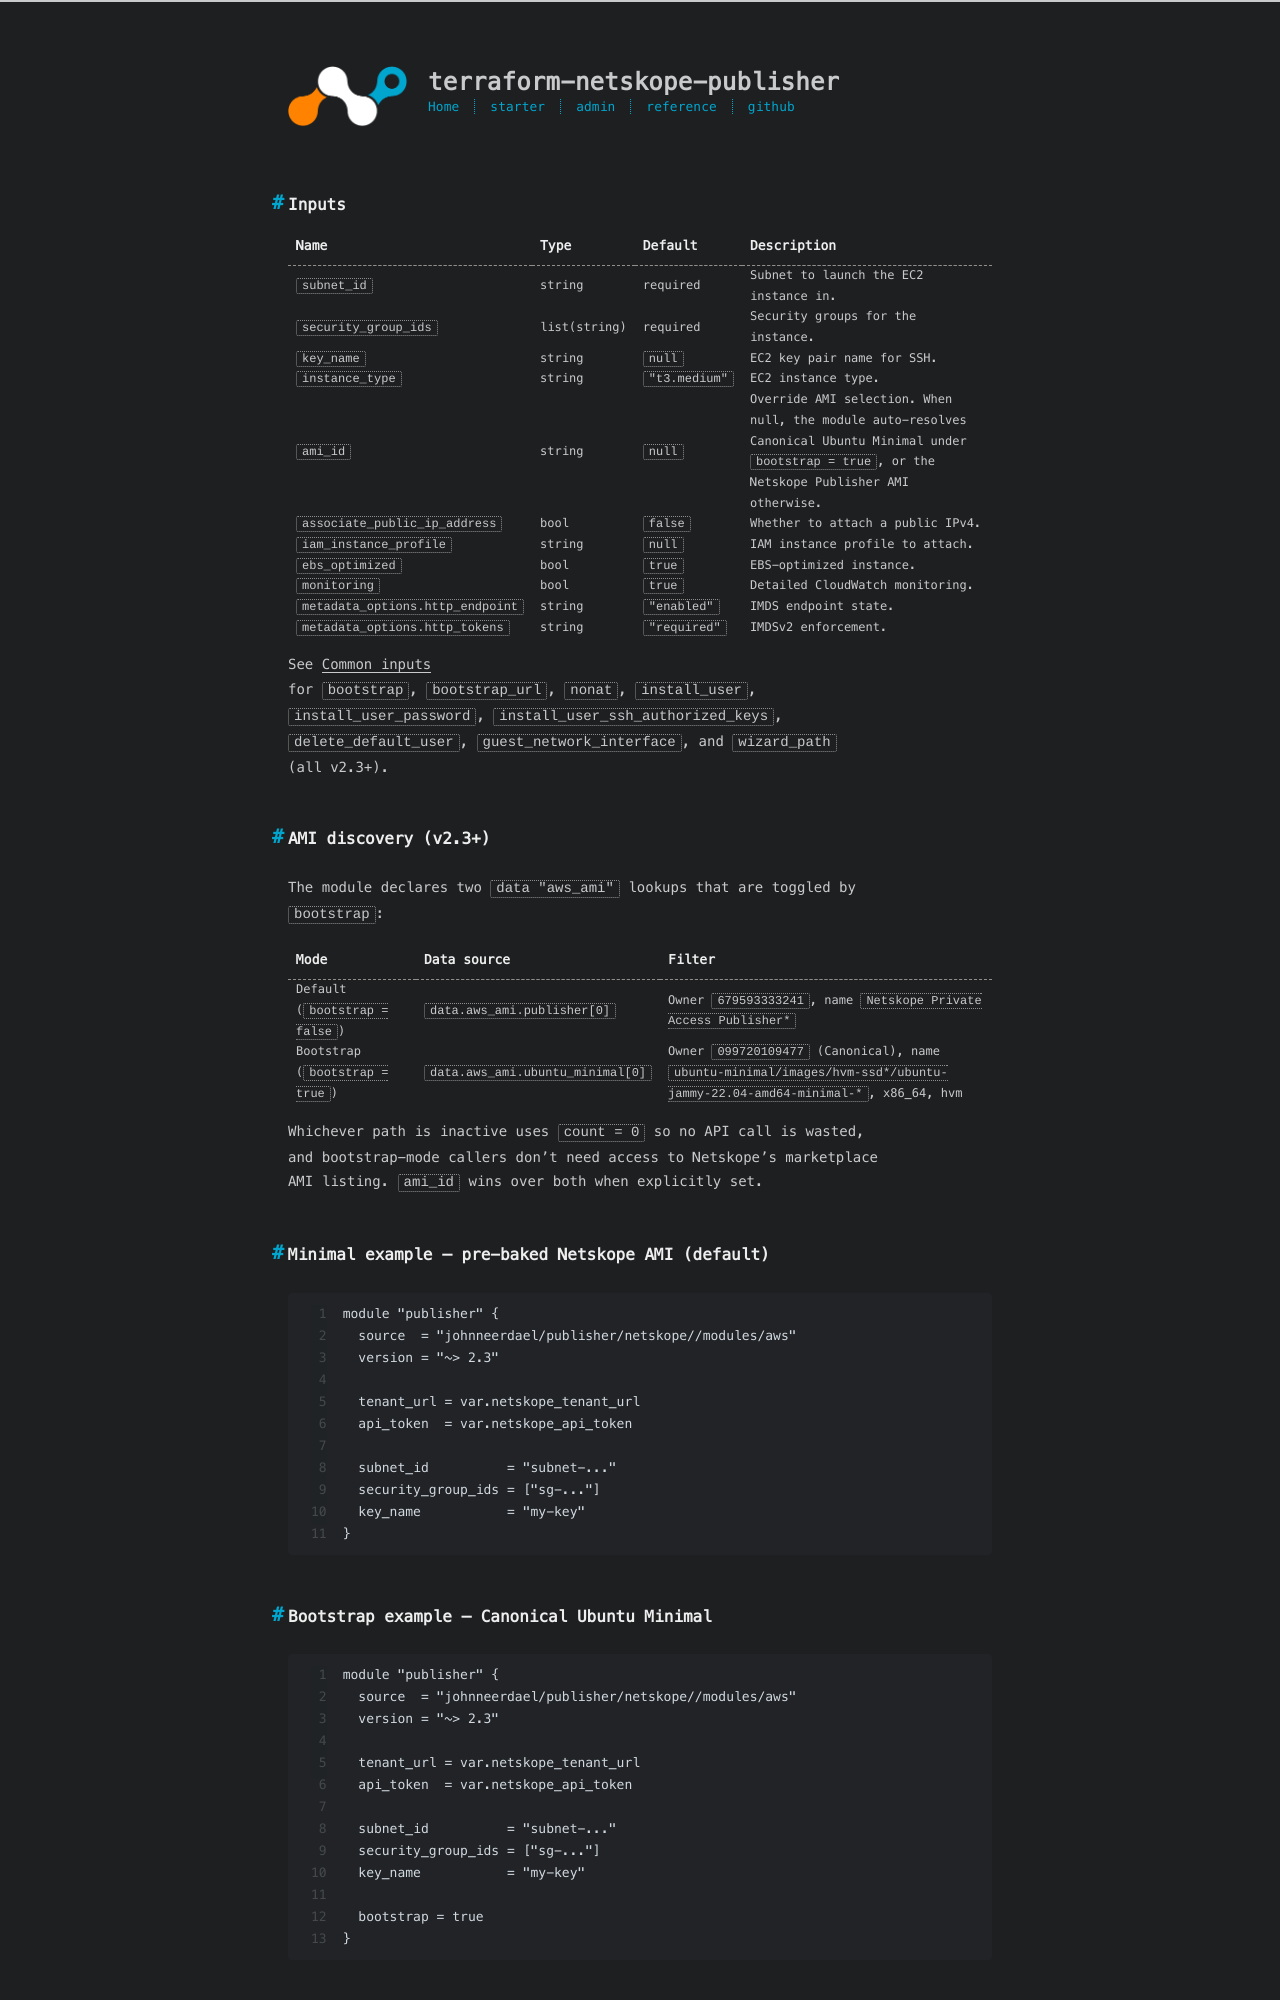

repository: johnneerdael/terraform-netskope-publisher · page: admin/module/platforms/aws/index.html · generator: jekyll

---
title: AWS platform inputs
date: 2026-05-19
toc: true
---

## Inputs

| Name | Type | Default | Description |
|---|---|---|---|
| `subnet_id` | string | required | Subnet to launch the EC2 instance in. |
| `security_group_ids` | list(string) | required | Security groups for the instance. |
| `key_name` | string | `null` | EC2 key pair name for SSH. |
| `instance_type` | string | `"t3.medium"` | EC2 instance type. |
| `ami_id` | string | `null` | Override AMI selection. When null, the module auto-resolves Canonical Ubuntu Minimal under `bootstrap = true`, or the Netskope Publisher AMI otherwise. |
| `associate_public_ip_address` | bool | `false` | Whether to attach a public IPv4. |
| `iam_instance_profile` | string | `null` | IAM instance profile to attach. |
| `ebs_optimized` | bool | `true` | EBS-optimized instance. |
| `monitoring` | bool | `true` | Detailed CloudWatch monitoring. |
| `metadata_options.http_endpoint` | string | `"enabled"` | IMDS endpoint state. |
| `metadata_options.http_tokens` | string | `"required"` | IMDSv2 enforcement. |

See [Common inputs](/terraform-netskope-publisher/admin/module/common-inputs/)
for `bootstrap`, `bootstrap_url`, `nonat`, `install_user`,
`install_user_password`, `install_user_ssh_authorized_keys`,
`delete_default_user`, `guest_network_interface`, and `wizard_path`
(all v2.3+).

## AMI discovery (v2.3+)

The module declares two `data "aws_ami"` lookups that are toggled by
`bootstrap`:

| Mode | Data source | Filter |
|---|---|---|
| Default (`bootstrap = false`) | `data.aws_ami.publisher[0]` | Owner `679593333241`, name `Netskope Private Access Publisher*` |
| Bootstrap (`bootstrap = true`) | `data.aws_ami.ubuntu_minimal[0]` | Owner `099720109477` (Canonical), name `ubuntu-minimal/images/hvm-ssd*/ubuntu-jammy-22.04-amd64-minimal-*`, x86_64, hvm |

Whichever path is inactive uses `count = 0` so no API call is wasted,
and bootstrap-mode callers don't need access to Netskope's marketplace
AMI listing. `ami_id` wins over both when explicitly set.
